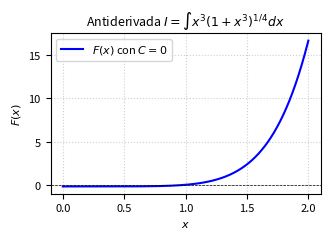

Recreate this plot in Python. (Note: this script raises an exception after producing the figure.)
import matplotlib
matplotlib.use('Agg')
import numpy as np
import matplotlib.pyplot as plt

# Definición de parámetros para graficar (a=1, b=1)
a = 1.0
b = 1.0

# Definición del dominio para x (evitando valores donde la base sea negativa)
x = np.linspace(0.0, 2.0, 400)

# Antiderivada F(x) con C = 0
# F(x) = (4/(27*b^2)) * (a + b*x^3)^(9/4) - (4*a/(15*b^2)) * (a + b*x^3)^(5/4)
term1 = (4.0 / (27.0 * b**2)) * (a + b * x**3)**(9.0 / 4.0)
term2 = (4.0 * a / (15.0 * b**2)) * (a + b * x**3)**(5.0 / 4.0)
F_x = term1 - term2

# Configuración de la figura para IEEE (ancho de columna)
fig, ax = plt.subplots(figsize=(3.5, 2.5))

ax.plot(x, F_x, label=r'$F(x)$ con $C=0$', color='b', linewidth=1.5)

ax.set_title(r'Antiderivada $I = \int x^3(1+x^3)^{1/4}dx$', fontsize=9)
ax.set_xlabel('$x$', fontsize=8)
ax.set_ylabel('$F(x)$', fontsize=8)
ax.axhline(0, color='black', linewidth=0.5, linestyle='--')
ax.grid(True, linestyle=':', alpha=0.6)
ax.legend(fontsize=8)
ax.tick_params(axis='both', which='major', labelsize=8)

plt.tight_layout()

plt.savefig(r'semana_05/graficas/SEM05_P28_grafica.png', dpi=300, bbox_inches='tight')
plt.close()
